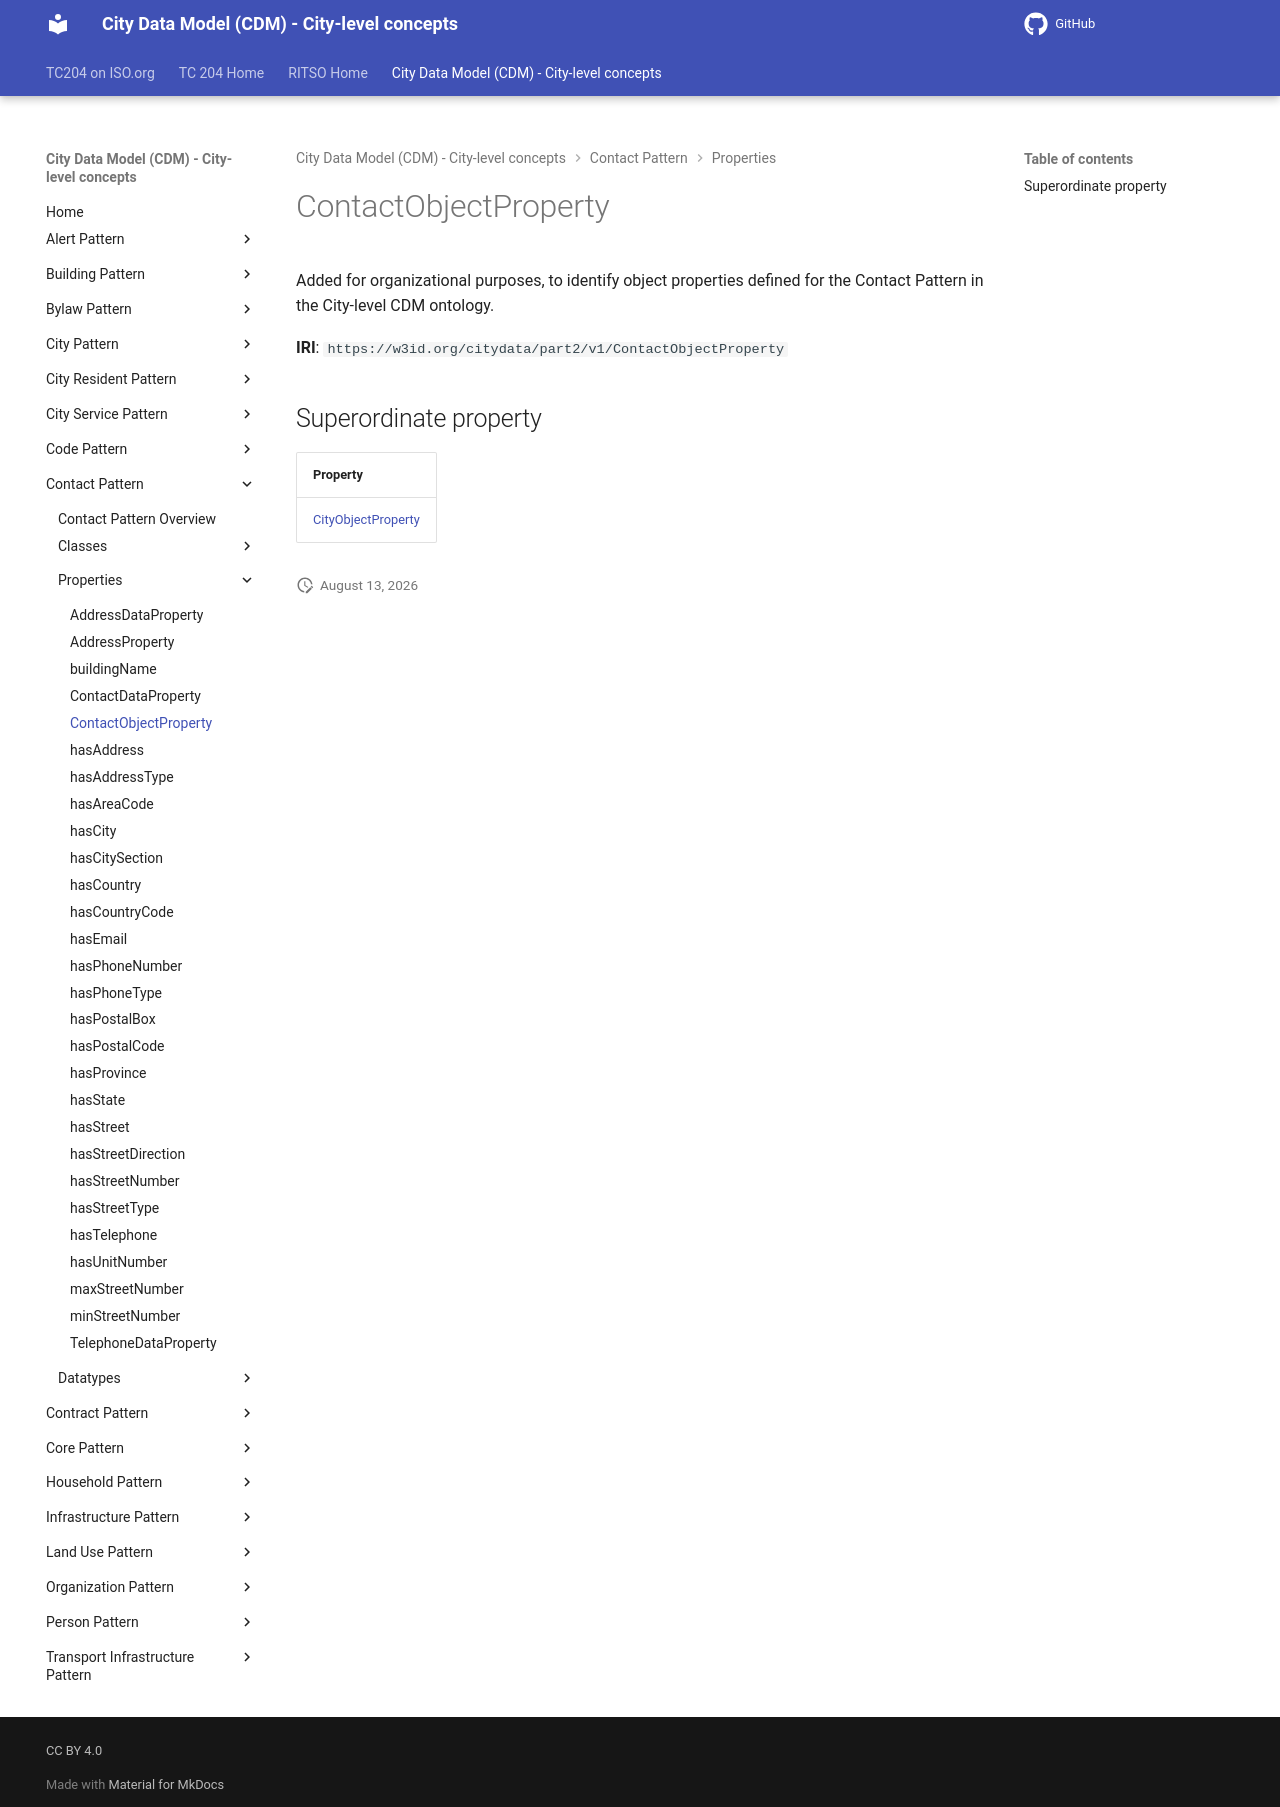

repository: ISO-TC204/ontology-cdm-p2 · page: v1.3.2-alpha.1/properties/ContactObjectProperty/index.html · generator: mkdocs

# ContactObjectProperty

Added for organizational purposes, to identify object properties defined for the Contact Pattern in the City-level CDM ontology.

**IRI**: `https://w3id.org/citydata/part2/v1/ContactObjectProperty`

## Superordinate property

| Property |
|-------|
| [CityObjectProperty](CityObjectProperty.md) |
